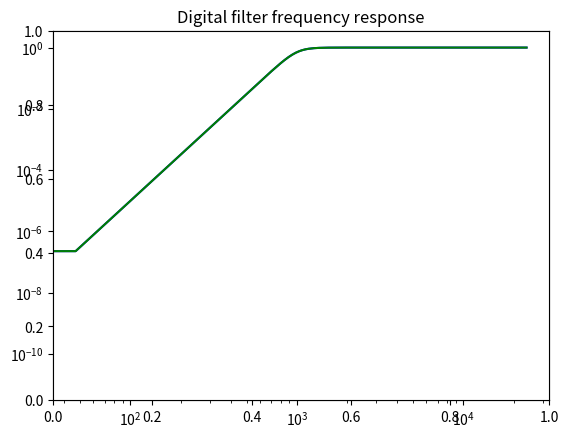

Python code for this plot:
#!/usr/bin/env python

from scipy import signal
import numpy as np
import matplotlib.pyplot as plt

b, a = signal.butter(5, 1000./24000, btype="high")

myb = (-0.8089749484507495, 4.044874742253747, -8.089749484507495, 8.089749484507495, -4.044874742253747, 0.8089749484507495)
mya = (-0.6544404672199353, 3.54936607194117, -7.712655577891663, 8.394248760033474, -4.576487473337743, 1 )[::-1]

origbutter = signal.freqz(b, a)
mybutter = signal.freqz(myb, mya)

fig = plt.figure()
plt.title('Digital filter frequency response')
ax1 = fig.add_subplot(111)

plt.loglog(origbutter[0] / np.pi * 24000, np.abs(origbutter[1]), 'b')
plt.loglog(mybutter[0] / np.pi * 24000, np.abs(mybutter[1]), 'g')
plt.show()
